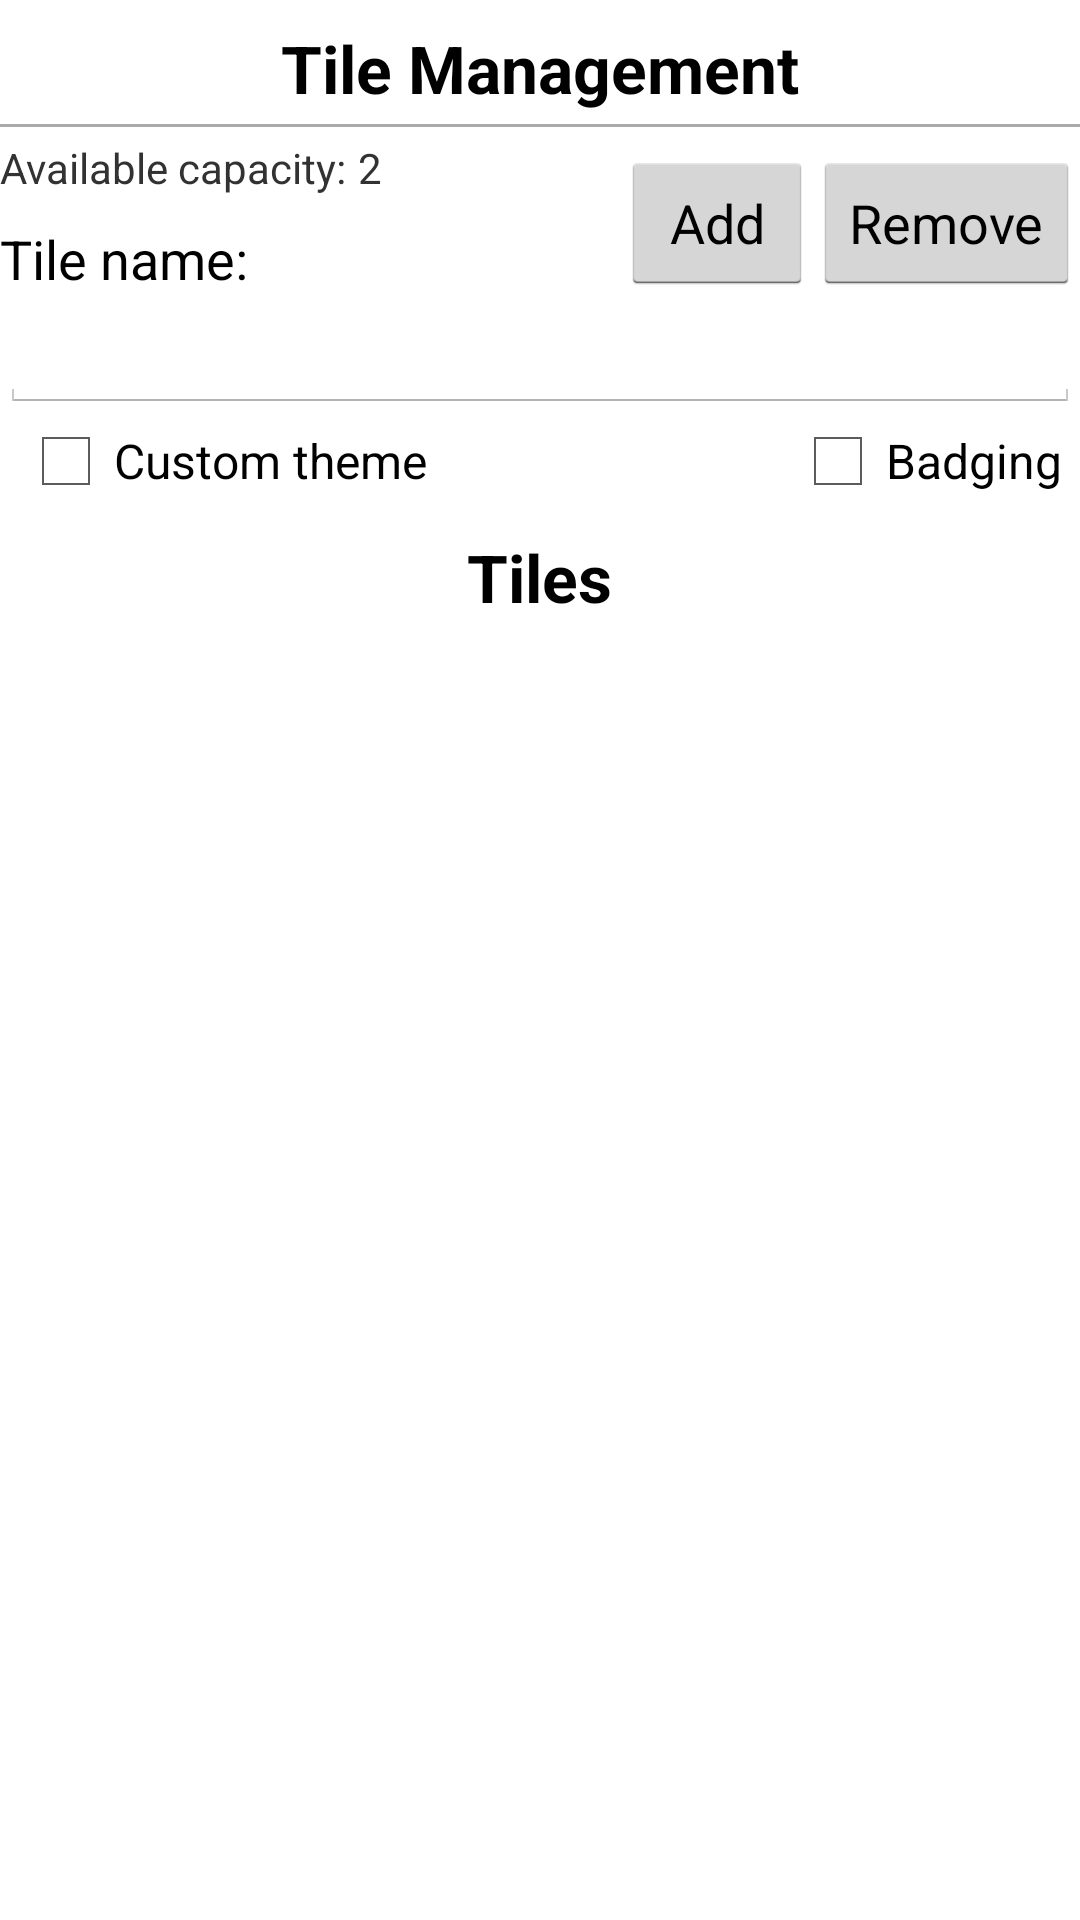

The Android layout XML behind this screen, and the referenced resources:
<!-- AndroidManifest.xml: application theme AppTheme -->
<!-- res/layout/fragment_tiles_header.xml -->
<?xml version="1.0" encoding="utf-8"?>
<RelativeLayout xmlns:android="http://schemas.android.com/apk/res/android"
    android:layout_width="match_parent"
    android:layout_height="match_parent"
    android:layout_marginLeft="8dp"
    android:layout_marginRight="8dp" >
    
        <TextView
            android:id="@+id/labelTileManagement"
            android:layout_width="wrap_content"
            android:layout_height="wrap_content"
            android:layout_centerHorizontal="true"
            android:layout_marginTop="8dp"
            android:text="Tile Management"
            android:textAppearance="?android:attr/textAppearanceLarge"
            android:textStyle="bold" />

        <View
            android:id="@+id/separator1"
            android:layout_width="fill_parent"
            android:layout_height="1dp"
            android:layout_below="@id/labelTileManagement"
            android:layout_marginBottom="4dp"
            android:layout_marginTop="4dp"
            android:background="@android:color/darker_gray" />

        <TextView
            android:id="@+id/labelCapacity"
            android:layout_width="wrap_content"
            android:layout_height="wrap_content"
            android:layout_below="@+id/separator1"
            android:layout_marginRight="4dp"
            android:text="Available capacity:"
            android:textAppearance="?android:attr/textAppearanceSmall" />

        <TextView
            android:id="@+id/textAvailableCapacity"
            android:layout_width="wrap_content"
            android:layout_height="wrap_content"
            android:layout_alignBaseline="@id/labelCapacity"
            android:layout_toRightOf="@id/labelCapacity"
            android:text="2"
            android:textAppearance="?android:attr/textAppearanceSmall" />

        <TextView
            android:id="@+id/labelTileName"
            android:layout_width="wrap_content"
            android:layout_height="wrap_content"
            android:layout_alignBottom="@+id/buttonRemoveTile"
            android:layout_marginTop="6dp"
            android:gravity="bottom"
            android:text="Tile name:"
            android:textAppearance="?android:attr/textAppearanceMedium" />

        <Button
            android:id="@+id/buttonAddTile"
            android:layout_width="wrap_content"
            android:layout_height="wrap_content"
            android:layout_below="@id/separator1"
            android:layout_marginTop="4dp"
            android:layout_toLeftOf="@id/buttonRemoveTile"
            android:text="Add" />

        <Button
            android:id="@+id/buttonRemoveTile"
            android:layout_width="wrap_content"
            android:layout_height="wrap_content"
            android:layout_alignParentEnd="true"
            android:layout_below="@id/separator1"
            android:layout_gravity="right"
            android:layout_marginTop="4dp"
            android:text="Remove" />

        <EditText
            android:id="@+id/editTileName"
            android:layout_width="match_parent"
            android:layout_height="wrap_content"
            android:layout_below="@id/buttonRemoveTile"
            android:ems="10" >

        </EditText>

        <CheckBox
            android:id="@+id/cbCustomTheme"
            android:layout_width="wrap_content"
            android:layout_height="wrap_content"
            android:layout_below="@id/editTileName"
            android:layout_gravity="right"
            android:layout_marginLeft="6dp"
            android:text="Custom theme" />

        <CheckBox
            android:id="@+id/cbBadging"
            android:layout_width="wrap_content"
            android:layout_height="wrap_content"
            android:layout_alignParentEnd="true"
            android:layout_below="@id/editTileName"
            android:layout_marginRight="6dp"
            android:text="Badging" />

        <sdksample.BandThemeView
            android:id="@+id/viewCustomTheme"
            android:layout_width="match_parent"
            android:layout_height="wrap_content"
            android:layout_below="@id/cbBadging"
            android:visibility="gone" >
            
        </sdksample.BandThemeView>
        
        <TextView
            android:layout_width="wrap_content"
            android:layout_height="wrap_content"
            android:layout_centerHorizontal="true"
            android:layout_marginTop="8dp"
            android:layout_below="@id/viewCustomTheme"
            android:text="Tiles"
            android:textAppearance="?android:attr/textAppearanceLarge"
            android:textStyle="bold" />

</RelativeLayout>
<!-- resources referenced by this layout -->
<resources>
  <style name="AppTheme" parent="android:Theme.Holo.Light.DarkActionBar">
          
      </style>
</resources>
